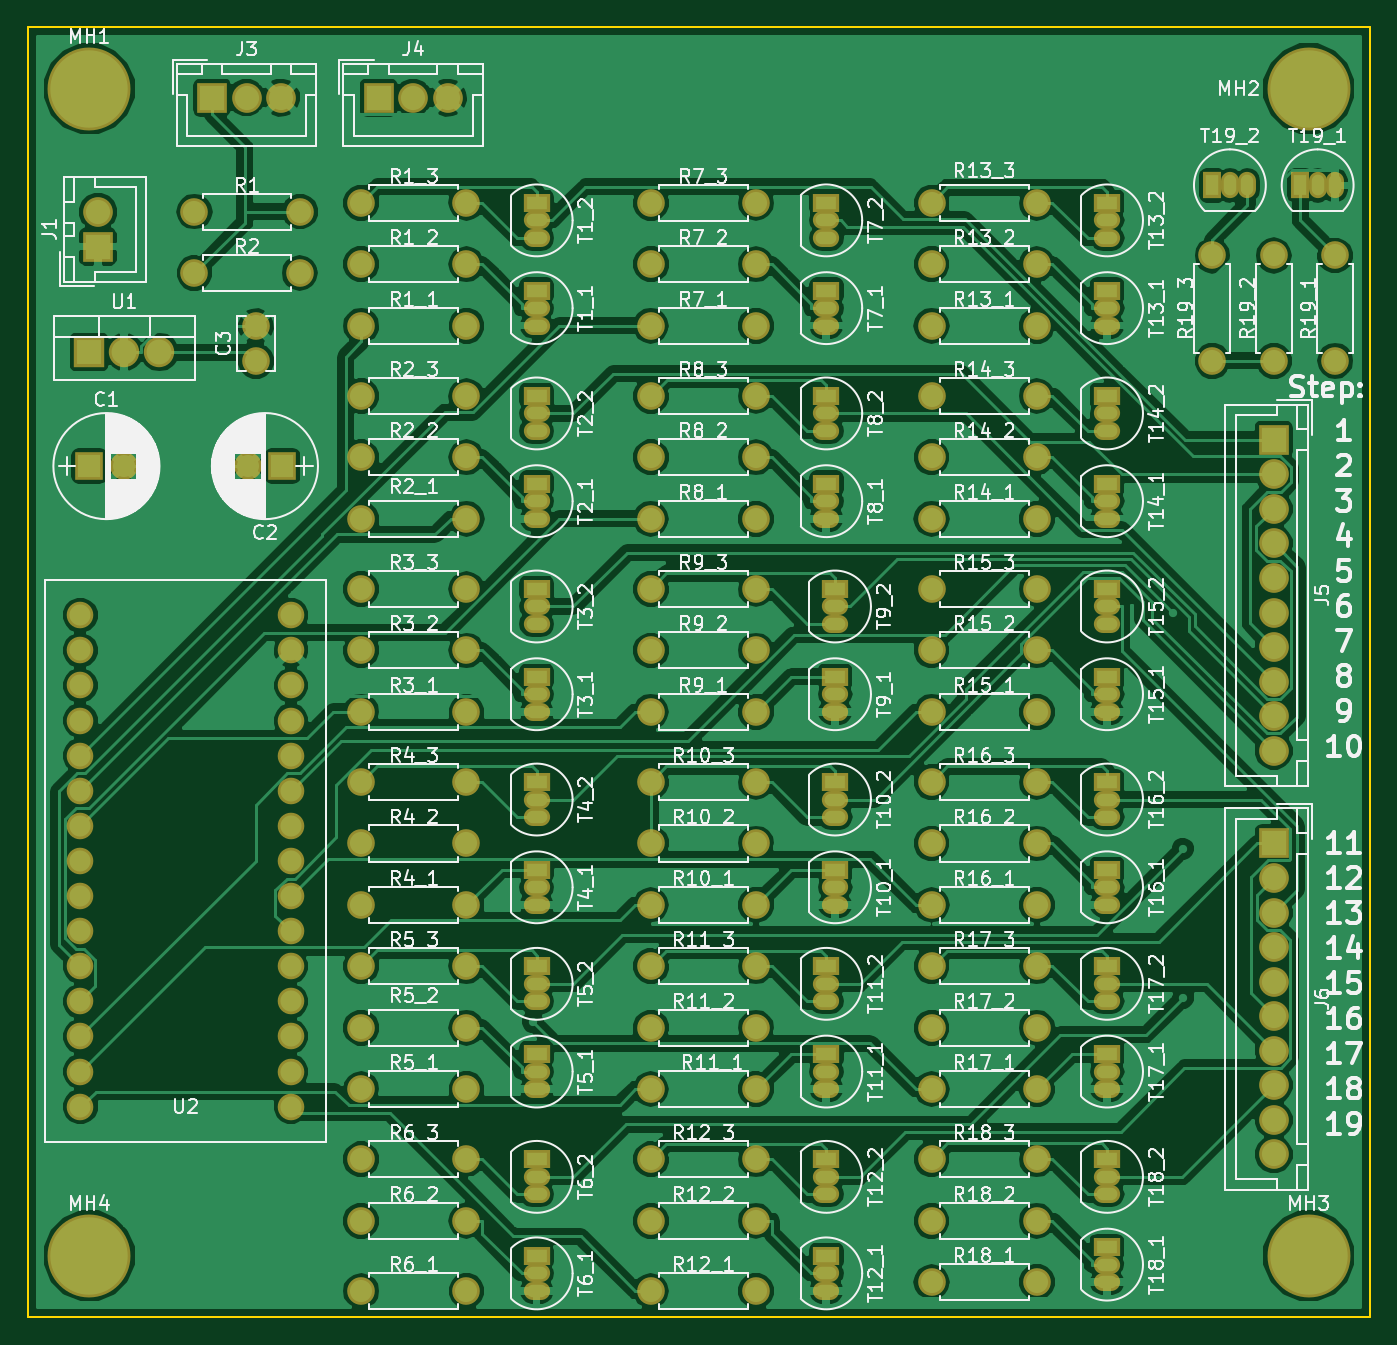
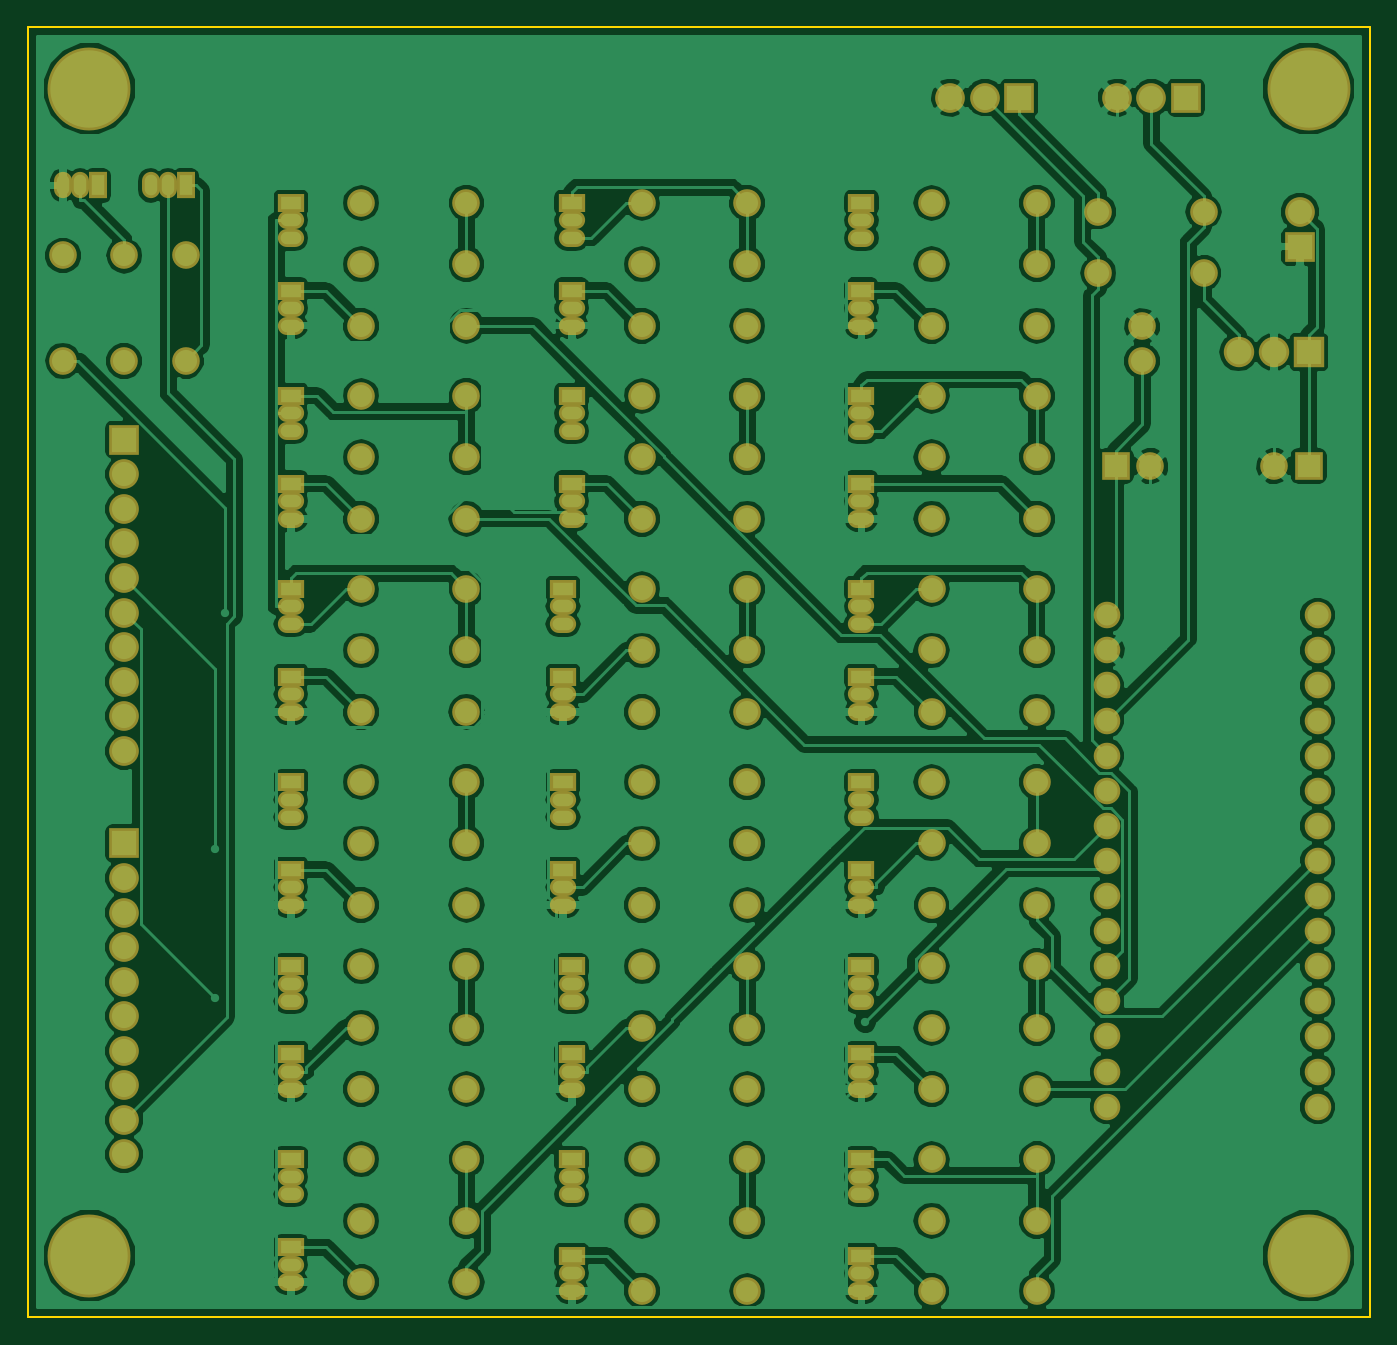
Circuit board: 9 layer files. Board 97.2 x 93.3 mm.
- bottom_copper: Junior-Stair-Light-Project-B.Cu.gbr (257609 bytes)
- bottom_mask: Junior-Stair-Light-Project-B.Mask.gbr (9462 bytes)
- paste: Junior-Stair-Light-Project-B.Paste.gbr (296 bytes)
- bottom_silk: Junior-Stair-Light-Project-B.SilkS.gbr (297 bytes)
- outline: Junior-Stair-Light-Project-Edge.Cuts.gbr (525 bytes)
- top_copper: Junior-Stair-Light-Project-F.Cu.gbr (227024 bytes)
- top_mask: Junior-Stair-Light-Project-F.Mask.gbr (9462 bytes)
- paste: Junior-Stair-Light-Project-F.Paste.gbr (296 bytes)
- top_silk: Junior-Stair-Light-Project-F.SilkS.gbr (165603 bytes)

=== bottom_copper: Junior-Stair-Light-Project-B.Cu.gbr (257609 bytes, source omitted) ===
=== bottom_mask: Junior-Stair-Light-Project-B.Mask.gbr (9462 bytes, source omitted) ===
=== paste: Junior-Stair-Light-Project-B.Paste.gbr ===
G04 #@! TF.FileFunction,Paste,Bot*
%FSLAX46Y46*%
G04 Gerber Fmt 4.6, Leading zero omitted, Abs format (unit mm)*
G04 Created by KiCad (PCBNEW 4.0.7-e2-6376~61~ubuntu18.04.1) date Mon Sep  3 13:06:04 2018*
%MOMM*%
%LPD*%
G01*
G04 APERTURE LIST*
%ADD10C,0.100000*%
G04 APERTURE END LIST*
D10*
M02*

=== bottom_silk: Junior-Stair-Light-Project-B.SilkS.gbr ===
G04 #@! TF.FileFunction,Legend,Bot*
%FSLAX46Y46*%
G04 Gerber Fmt 4.6, Leading zero omitted, Abs format (unit mm)*
G04 Created by KiCad (PCBNEW 4.0.7-e2-6376~61~ubuntu18.04.1) date Mon Sep  3 13:06:04 2018*
%MOMM*%
%LPD*%
G01*
G04 APERTURE LIST*
%ADD10C,0.100000*%
G04 APERTURE END LIST*
D10*
M02*

=== outline: Junior-Stair-Light-Project-Edge.Cuts.gbr ===
G04 #@! TF.FileFunction,Profile,NP*
%FSLAX46Y46*%
G04 Gerber Fmt 4.6, Leading zero omitted, Abs format (unit mm)*
G04 Created by KiCad (PCBNEW 4.0.7-e2-6376~61~ubuntu18.04.1) date Mon Sep  3 13:06:04 2018*
%MOMM*%
%LPD*%
G01*
G04 APERTURE LIST*
%ADD10C,0.100000*%
%ADD11C,0.150000*%
G04 APERTURE END LIST*
D10*
D11*
X207645000Y-157480000D02*
X110490000Y-157480000D01*
X207645000Y-64135000D02*
X110490000Y-64135000D01*
X207645000Y-157480000D02*
X207645000Y-64135000D01*
X110490000Y-64135000D02*
X110490000Y-157480000D01*
M02*

=== top_copper: Junior-Stair-Light-Project-F.Cu.gbr (227024 bytes, source omitted) ===
=== top_mask: Junior-Stair-Light-Project-F.Mask.gbr (9462 bytes, source omitted) ===
=== paste: Junior-Stair-Light-Project-F.Paste.gbr ===
G04 #@! TF.FileFunction,Paste,Top*
%FSLAX46Y46*%
G04 Gerber Fmt 4.6, Leading zero omitted, Abs format (unit mm)*
G04 Created by KiCad (PCBNEW 4.0.7-e2-6376~61~ubuntu18.04.1) date Mon Sep  3 13:06:04 2018*
%MOMM*%
%LPD*%
G01*
G04 APERTURE LIST*
%ADD10C,0.100000*%
G04 APERTURE END LIST*
D10*
M02*

=== top_silk: Junior-Stair-Light-Project-F.SilkS.gbr (165603 bytes, source omitted) ===
